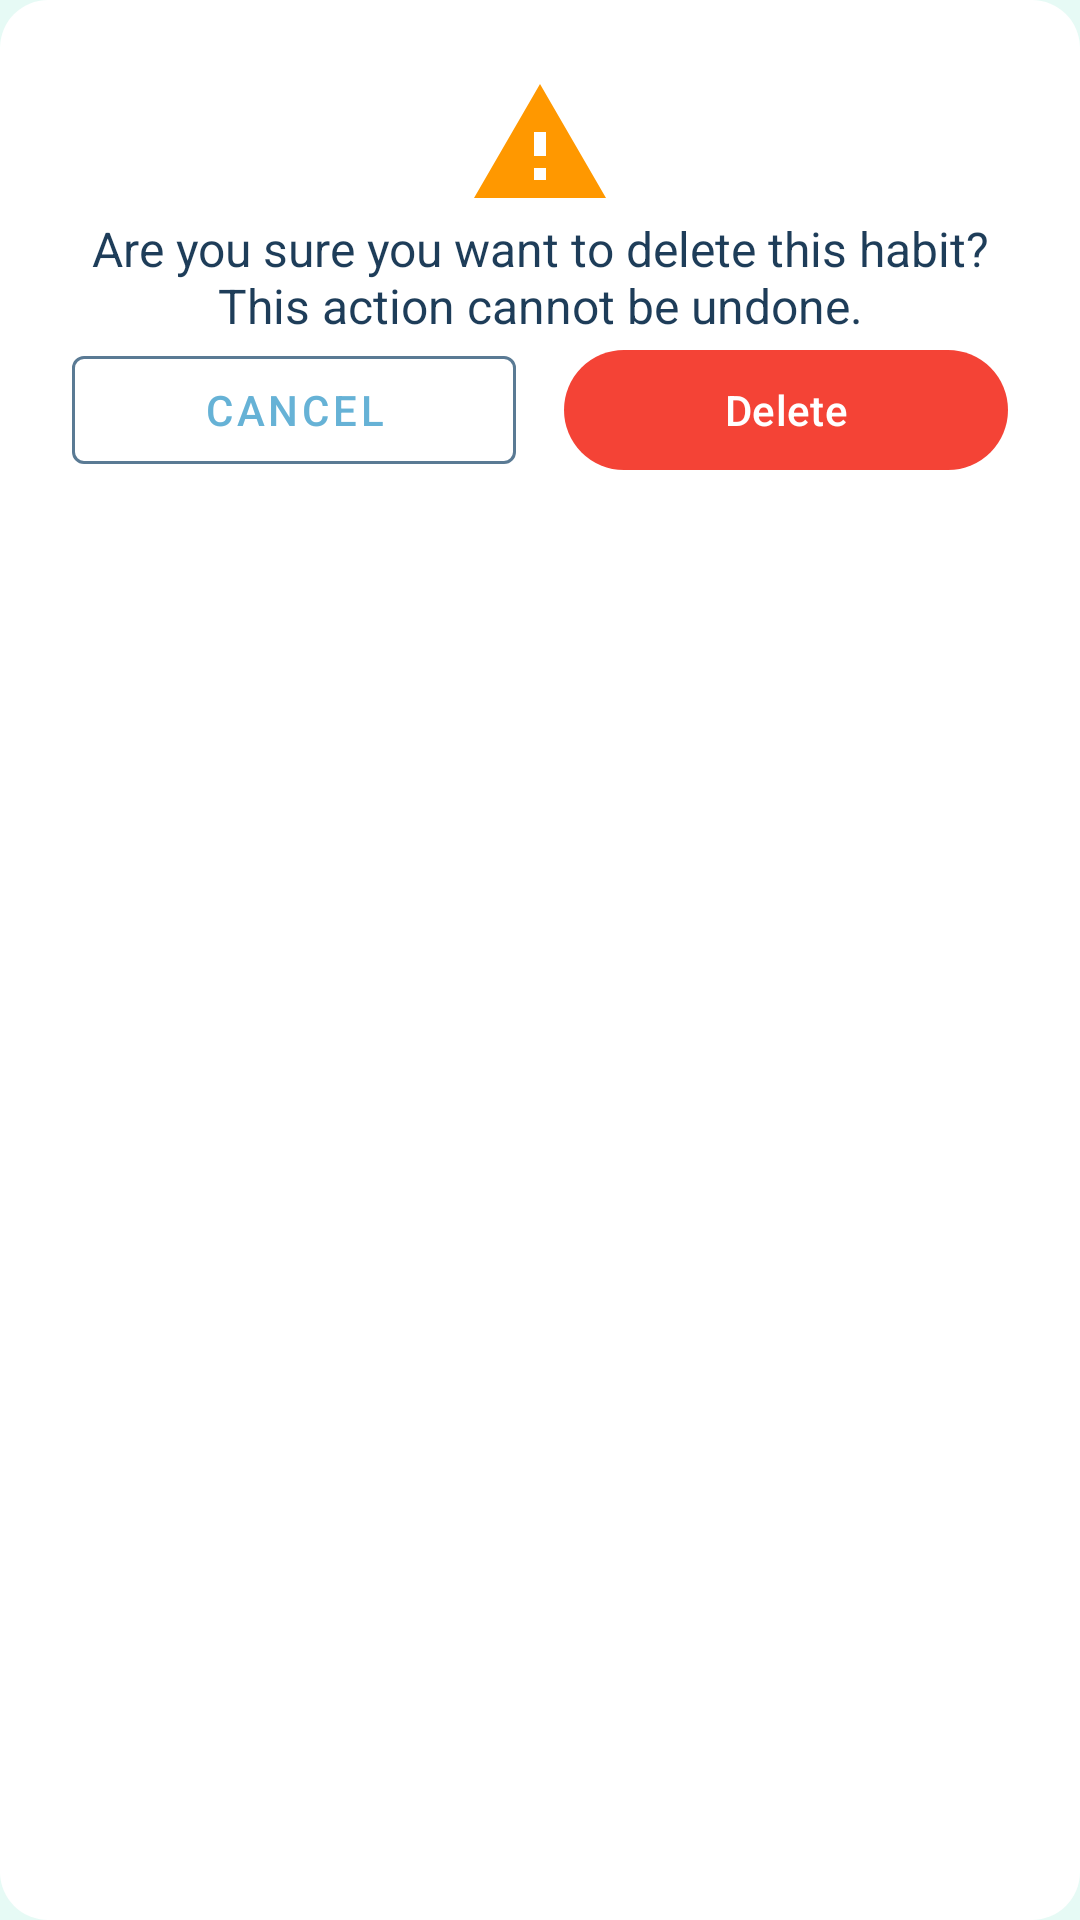

Android layout source for this screen:
<!-- AndroidManifest.xml: application theme Theme.Zyora -->
<!-- res/layout/dialog_delete_confirmation.xml -->
<?xml version="1.0" encoding="utf-8"?>
<androidx.constraintlayout.widget.ConstraintLayout xmlns:android="http://schemas.android.com/apk/res/android"
    xmlns:app="http://schemas.android.com/apk/res-auto"
    android:layout_width="match_parent"
    android:layout_height="wrap_content"
    android:background="@drawable/rounded_dialog_background"
    android:padding="24dp">

    
    <ImageView
        android:id="@+id/ivWarning"
        android:layout_width="48dp"
        android:layout_height="48dp"
        android:layout_marginBottom="16dp"
        android:src="@drawable/ic_warning"
        app:layout_constraintEnd_toEndOf="parent"
        app:layout_constraintStart_toStartOf="parent"
        app:layout_constraintTop_toTopOf="parent"
        app:tint="@color/accent_orange" />

    
    <TextView
        android:id="@+id/tvMessage"
        android:layout_width="match_parent"
        android:layout_height="wrap_content"
        android:layout_marginBottom="24dp"
        android:gravity="center"
        android:text="Are you sure you want to delete this habit? This action cannot be undone."
        android:textAlignment="center"
        android:textColor="@color/text_primary_light"
        android:textSize="16sp"
        app:layout_constraintEnd_toEndOf="parent"
        app:layout_constraintStart_toStartOf="parent"
        app:layout_constraintTop_toBottomOf="@id/ivWarning" />

    
    <LinearLayout
        android:id="@+id/buttonsContainer"
        android:layout_width="match_parent"
        android:layout_height="wrap_content"
        android:orientation="horizontal"
        app:layout_constraintEnd_toEndOf="parent"
        app:layout_constraintStart_toStartOf="parent"
        app:layout_constraintTop_toBottomOf="@id/tvMessage">

        <com.google.android.material.button.MaterialButton
            android:id="@+id/btnCancel"
            android:layout_width="0dp"
            android:layout_height="wrap_content"
            android:layout_marginEnd="8dp"
            android:layout_weight="1"
            android:text="Cancel"
            app:backgroundTint="@android:color/transparent"
            app:strokeColor="@color/text_secondary_light"
            style="@style/Widget.MaterialComponents.Button.OutlinedButton" />

        <com.google.android.material.button.MaterialButton
            android:id="@+id/btnDelete"
            android:layout_width="0dp"
            android:layout_height="wrap_content"
            android:layout_marginStart="8dp"
            android:layout_weight="1"
            android:text="Delete"
            app:backgroundTint="@color/accent_red" />

    </LinearLayout>

</androidx.constraintlayout.widget.ConstraintLayout>
<!-- resources referenced by this layout -->
<resources>
  <color name="accent_orange">#FF9800</color>
  <color name="accent_red">#F44336</color>
  <color name="text_primary_light">#1E3D59</color>
  <color name="text_secondary_light">#5A7A94</color>
  <!-- drawable ic_warning (drawable) -->
  <?xml version="1.0" encoding="utf-8"?>
  <vector xmlns:android="http://schemas.android.com/apk/res/android"
      android:width="24dp"
      android:height="24dp"
      android:viewportWidth="24"
      android:viewportHeight="24">
      <path
          android:fillColor="@android:color/black"
          android:pathData="M1,21h22L12,2 1,21zm12,-3h-2v-2h2v2zm0,-4h-2v-4h2v4z" />
  </vector>
  <!-- drawable rounded_dialog_background (drawable) -->
  <?xml version="1.0" encoding="utf-8"?>
  <shape xmlns:android="http://schemas.android.com/apk/res/android"
      android:shape="rectangle">
      <solid android:color="@color/card_background_light" />
      <corners android:radius="16dp" />
  </shape>
  <style name="Theme.Zyora" parent="Base.Theme.Zyora" />
  <color name="card_background_light">#FFFFFF</color>
  <style name="Base.Theme.Zyora" parent="Theme.Material3.DayNight.NoActionBar">
          
          <item name="colorPrimary">@color/primary_blue</item>
          <item name="colorPrimaryVariant">@color/primary_blue_dark</item>
          <item name="colorOnPrimary">@color/white</item>
          
          
          <item name="colorSecondary">@color/accent_teal</item>
          <item name="colorSecondaryVariant">@color/accent_green</item>
          <item name="colorOnSecondary">@color/white</item>
          
          
          <item name="android:colorBackground">@color/background_light</item>
          <item name="colorSurface">@color/surface_light</item>
          <item name="colorOnBackground">@color/text_primary_light</item>
          <item name="colorOnSurface">@color/text_primary_light</item>
          
          
          <item name="android:statusBarColor">@color/primary_blue_dark</item>
          <item name="android:windowLightStatusBar">false</item>
          
          
          <item name="android:navigationBarColor">@color/primary_blue_dark</item>
          
          
          <item name="colorError">@color/error_red</item>
          <item name="colorOnError">@color/white</item>
      </style>
  <color name="primary_blue">#66B2D6</color>
  <color name="primary_blue_dark">#4A90B8</color>
  <color name="white">#FFFFFFFF</color>
  <color name="accent_teal">#00BCD4</color>
  <color name="accent_green">#4CAF50</color>
  <color name="background_light">#E6FAF5</color>
  <color name="surface_light">#F8FDFC</color>
  <color name="error_red">#D32F2F</color>
</resources>
